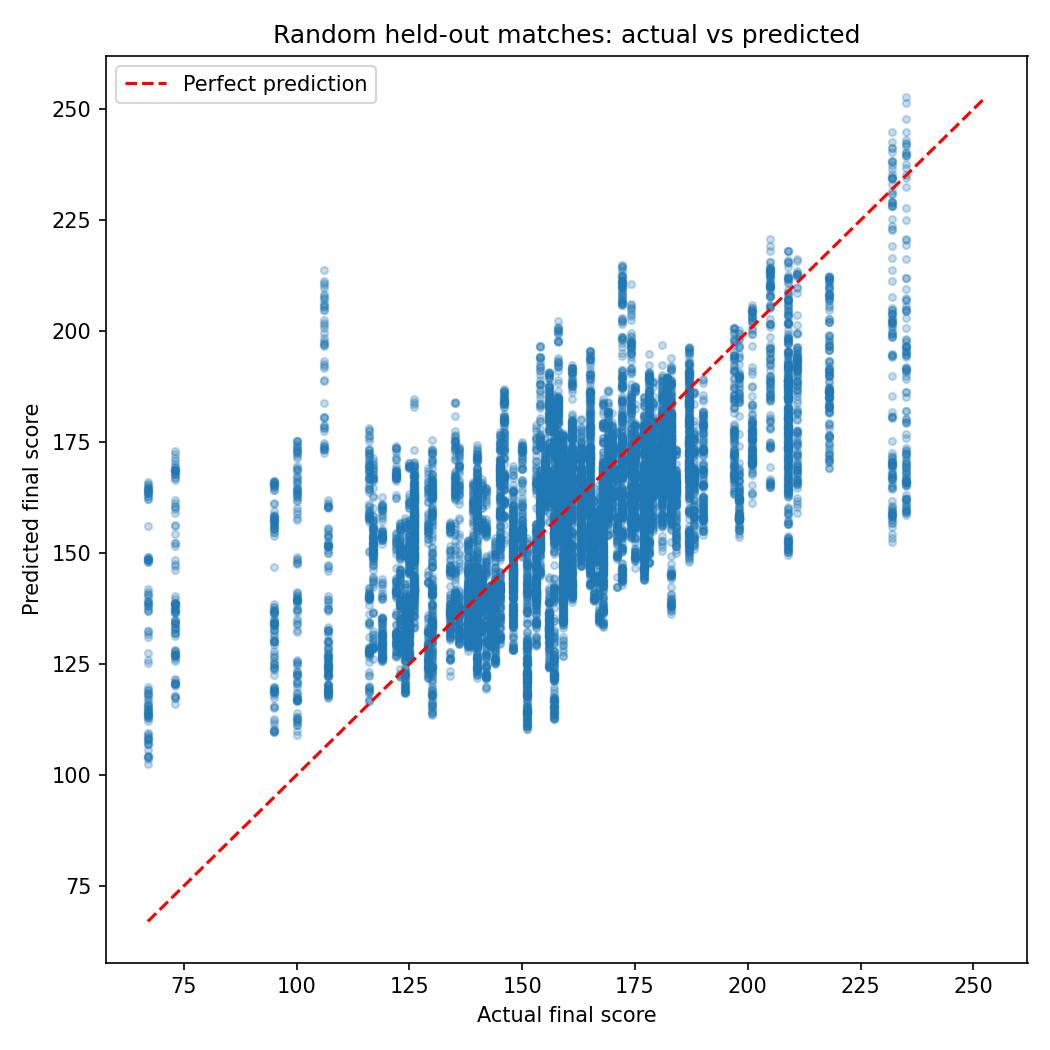

Values plotted in this chart, from the file beside it:
mid, date, overs, runs, wickets, total, predicted_total, baseline_prediction
3, 2008-04-19, 0.1, 0, 0, 129, 164.7, 161.1
3, 2008-04-19, 0.2, 0, 0, 129, 164, 161.1
3, 2008-04-19, 0.3, 0, 0, 129, 163.4, 161.1
3, 2008-04-19, 0.3, 1, 0, 129, 163.9, 161.1
3, 2008-04-19, 0.4, 1, 0, 129, 163.3, 161.1
3, 2008-04-19, 0.5, 1, 0, 129, 162.6, 161.1
3, 2008-04-19, 0.6, 7, 0, 129, 165.9, 161.1
3, 2008-04-19, 1.1, 8, 0, 129, 165.9, 161.1
3, 2008-04-19, 1.2, 8, 0, 129, 165.2, 161.1
3, 2008-04-19, 1.3, 8, 0, 129, 164.6, 161.1
3, 2008-04-19, 1.4, 9, 0, 129, 164.6, 161.1
3, 2008-04-19, 1.5, 13, 0, 129, 166.9, 161.1
3, 2008-04-19, 1.6, 17, 0, 129, 169.2, 161.1
3, 2008-04-19, 2.1, 17, 0, 129, 168.5, 161.1
3, 2008-04-19, 2.2, 17, 0, 129, 167.9, 161.1
3, 2008-04-19, 2.3, 17, 1, 129, 158.6, 161.1
3, 2008-04-19, 2.4, 17, 1, 129, 157.9, 161.1
3, 2008-04-19, 2.5, 17, 1, 129, 157.2, 161.1
3, 2008-04-19, 2.6, 17, 1, 129, 156.5, 161.1
3, 2008-04-19, 3.1, 18, 1, 129, 156.6, 161.1
3, 2008-04-19, 3.2, 22, 1, 129, 159, 161.1
3, 2008-04-19, 3.3, 26, 1, 129, 161.4, 161.1
3, 2008-04-19, 3.4, 27, 1, 129, 161.5, 161.1
3, 2008-04-19, 3.5, 27, 2, 129, 153.1, 161.1
3, 2008-04-19, 3.6, 31, 2, 129, 155.6, 161.1
3, 2008-04-19, 4.1, 31, 2, 129, 154.9, 161.1
3, 2008-04-19, 4.2, 31, 2, 129, 154.2, 161.1
3, 2008-04-19, 4.3, 32, 2, 129, 154.2, 161.1
3, 2008-04-19, 4.4, 36, 2, 129, 156.8, 161.1
3, 2008-04-19, 4.5, 36, 2, 129, 156.1, 161.1
3, 2008-04-19, 4.6, 37, 2, 129, 156.2, 161.1
3, 2008-04-19, 5.1, 37, 2, 129, 155.5, 161.1
3, 2008-04-19, 5.2, 38, 2, 129, 155.6, 161.1
3, 2008-04-19, 5.3, 38, 2, 129, 154.7, 161.1
3, 2008-04-19, 5.4, 39, 2, 129, 154.8, 161.1
3, 2008-04-19, 5.5, 40, 2, 129, 155, 161.1
3, 2008-04-19, 5.6, 40, 2, 129, 153.2, 161.1
3, 2008-04-19, 6.1, 40, 2, 129, 152.4, 161.1
3, 2008-04-19, 6.2, 41, 3, 129, 145, 161.1
3, 2008-04-19, 6.3, 43, 3, 129, 145.9, 161.1
3, 2008-04-19, 6.4, 43, 3, 129, 145.1, 161.1
3, 2008-04-19, 6.5, 43, 3, 129, 143.8, 161.1
3, 2008-04-19, 6.6, 44, 3, 129, 143.3, 161.1
3, 2008-04-19, 7.1, 45, 3, 129, 143.4, 161.1
3, 2008-04-19, 7.2, 46, 3, 129, 143.5, 161.1
3, 2008-04-19, 7.3, 47, 3, 129, 143.3, 161.1
3, 2008-04-19, 7.4, 47, 4, 129, 135.9, 161.1
3, 2008-04-19, 7.5, 47, 4, 129, 135.3, 161.1
3, 2008-04-19, 7.6, 48, 4, 129, 135.4, 161.1
3, 2008-04-19, 8.1, 48, 4, 129, 134.5, 161.1
3, 2008-04-19, 8.2, 48, 4, 129, 133.3, 161.1
3, 2008-04-19, 8.3, 49, 4, 129, 132.9, 161.1
3, 2008-04-19, 8.4, 50, 4, 129, 132.9, 161.1
3, 2008-04-19, 8.5, 50, 4, 129, 132.4, 161.1
3, 2008-04-19, 8.6, 51, 4, 129, 132.1, 161.1
3, 2008-04-19, 9.1, 52, 4, 129, 132.2, 161.1
3, 2008-04-19, 9.2, 53, 4, 129, 132.3, 161.1
3, 2008-04-19, 9.3, 54, 4, 129, 132.3, 161.1
3, 2008-04-19, 9.4, 55, 4, 129, 132, 161.1
3, 2008-04-19, 9.5, 56, 4, 129, 132.1, 161.1
... 15,172 more rows
